Run: headless pygame with SDL's dummy video driver; simulated clock (each Clock.tick advances the game by its frame time, no real sleeping); random seed 0; keys injected as events and as key.get_pressed() state; no mouse input.
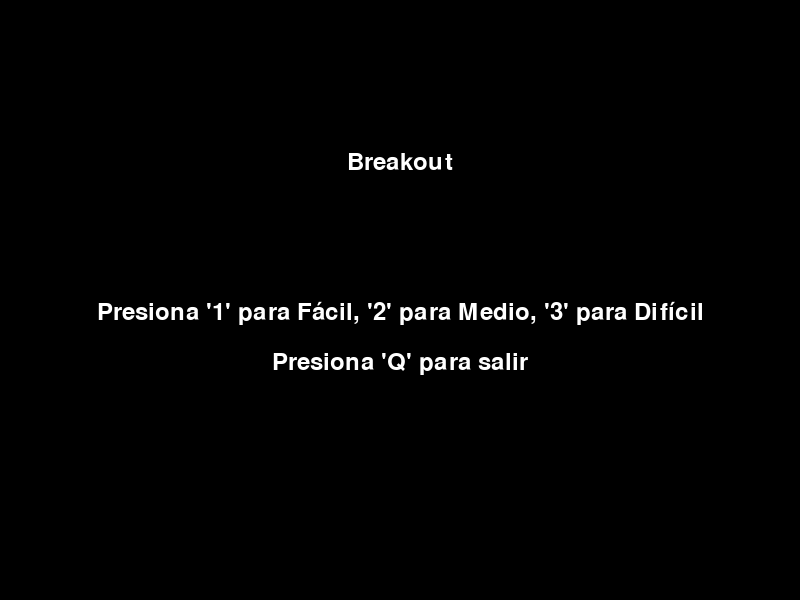
Frame 1 of 4 · flips 1–60 · no input
Frame 2 of 4 · flips 61–180 · tapped SPACE, RETURN · held RIGHT (→), D · screen unchanged from frame 1, image omitted
Frame 3 of 4 · flips 181–300 · held DOWN (↓), S · screen unchanged from frame 2, image omitted
Frame 4 of 4 · flips 301–420 · held LEFT (←), A, UP (↑), W · screen unchanged from frame 3, image omitted

The pygame program that drew these frames:

import pygame
import random

# Inicializar Pygame
pygame.init()

# Dimensiones de la pantalla
screen_width = 800
screen_height = 600
screen = pygame.display.set_mode((screen_width, screen_height))
pygame.display.set_caption("Breakout")

# Colores
black = (0, 0, 0)
white = (255, 255, 255)
blue = (0, 0, 255)
red = (255, 0, 0)
green = (0, 255, 0)

# Configuración de la plataforma y la pelota
paddle_width = 100
paddle_height = 10
ball_radius = 10

# Variables del juego
paddle_speed = 10
ball_speed = [5, -5]
lives = 3
score = 0
difficulty = 1  # 1: Fácil, 2: Medio, 3: Difícil

# Crear la plataforma
paddle = pygame.Rect(screen_width // 2 - paddle_width // 2, screen_height - paddle_height - 10, paddle_width, paddle_height)

# Crear la pelota
ball = pygame.Rect(screen_width // 2, screen_height // 2, ball_radius, ball_radius)

# Crear bloques
block_width = 75
block_height = 20
blocks = []

def create_blocks():
    global blocks
    blocks = []
    for row in range(5):
        for col in range(10):
            block = pygame.Rect(col * (block_width + 10) + 35, row * (block_height + 10) + 50, block_width, block_height)
            blocks.append(block)

create_blocks()

# Sistema de puntaje y fuente
font = pygame.font.Font(None, 36)

# Estados del juego
menu = True
running = False
paused = False
game_over = False

def draw_menu():
    screen.fill(black)
    title_text = font.render("Breakout", True, white)
    start_text = font.render("Presiona '1' para Fácil, '2' para Medio, '3' para Difícil", True, white)
    quit_text = font.render("Presiona 'Q' para salir", True, white)
    screen.blit(title_text, (screen_width // 2 - title_text.get_width() // 2, screen_height // 4))
    screen.blit(start_text, (screen_width // 2 - start_text.get_width() // 2, screen_height // 2))
    screen.blit(quit_text, (screen_width // 2 - quit_text.get_width() // 2, screen_height // 2 + 50))
    pygame.display.flip()

def draw_pause_menu():
    screen.fill(black)
    pause_text = font.render("Juego Pausado", True, white)
    resume_text = font.render("Presiona 'C' para continuar", True, white)
    reset_text = font.render("Presiona 'R' para resetear", True, white)
    quit_text = font.render("Presiona 'Q' para salir", True, white)
    screen.blit(pause_text, (screen_width // 2 - pause_text.get_width() // 2, screen_height // 4))
    screen.blit(resume_text, (screen_width // 2 - resume_text.get_width() // 2, screen_height // 2))
    screen.blit(reset_text, (screen_width // 2 - reset_text.get_width() // 2, screen_height // 2 + 50))
    screen.blit(quit_text, (screen_width // 2 - quit_text.get_width() // 2, screen_height // 2 + 100))
    pygame.display.flip()

def draw_game_over():
    screen.fill(black)
    game_over_text = font.render("Juego Terminado", True, white)
    score_text = font.render("Puntaje: " + str(score), True, white)
    reset_text = font.render("Presiona 'R' para resetear", True, white)
    quit_text = font.render("Presiona 'Q' para salir", True, white)
    screen.blit(game_over_text, (screen_width // 2 - game_over_text.get_width() // 2, screen_height // 4))
    screen.blit(score_text, (screen_width // 2 - score_text.get_width() // 2, screen_height // 2))
    screen.blit(reset_text, (screen_width // 2 - reset_text.get_width() // 2, screen_height // 2 + 50))
    screen.blit(quit_text, (screen_width // 2 - quit_text.get_width() // 2, screen_height // 2 + 100))
    pygame.display.flip()

def reset_game():
    global paddle, ball, blocks, score, running, game_over, lives, ball_speed
    paddle = pygame.Rect(screen_width // 2 - paddle_width // 2, screen_height - paddle_height - 10, paddle_width, paddle_height)
    ball = pygame.Rect(screen_width // 2, screen_height // 2, ball_radius, ball_radius)
    create_blocks()
    score = 0
    running = False
    game_over = False
    lives = 3
    ball_speed = [5 * difficulty, -5 * difficulty]

# Bucle principal del juego
while True:
    for event in pygame.event.get():
        if event.type == pygame.QUIT:
            pygame.quit()
            exit()
        if event.type == pygame.KEYDOWN:
            if event.key == pygame.K_1:
                difficulty = 1
                reset_game()
                running = True
                menu = False
            if event.key == pygame.K_2:
                difficulty = 2
                reset_game()
                running = True
                menu = False
            if event.key == pygame.K_3:
                difficulty = 3
                reset_game()
                running = True
                menu = False
            if event.key == pygame.K_r:
                reset_game()
                menu = True
            if event.key == pygame.K_q:
                pygame.quit()
                exit()
            if event.key == pygame.K_c and paused:
                paused = False
                running = True
            if event.key == pygame.K_p and running:
                paused = True
                running = False

    if menu:
        draw_menu()
        continue

    if paused:
        draw_pause_menu()
        continue

    if running:
        # Mover la plataforma
        keys = pygame.key.get_pressed()
        if keys[pygame.K_LEFT] and paddle.left > 0:
            paddle.left -= paddle_speed
        if keys[pygame.K_RIGHT] and paddle.right < screen_width:
            paddle.right += paddle_speed

        # Mover la pelota
        ball.x += ball_speed[0]
        ball.y += ball_speed[1]

        # Colisiones con los bordes de la pantalla
        if ball.left <= 0 or ball.right >= screen_width:
            ball_speed[0] = -ball_speed[0]
        if ball.top <= 0:
            ball_speed[1] = -ball_speed[1]
        if ball.bottom >= screen_height:
            lives -= 1
            if lives > 0:
                ball.x, ball.y = screen_width // 2, screen_height // 2
                ball_speed[1] = -ball_speed[1]
            else:
                game_over = True
                running = False  # Fin del juego si la pelota toca el fondo

        # Colisiones con la plataforma
        if ball.colliderect(paddle):
            ball_speed[1] = -ball_speed[1]

        # Colisiones con los bloques
        for block in blocks[:]:
            if ball.colliderect(block):
                ball_speed[1] = -ball_speed[1]
                blocks.remove(block)
                score += 10

        # Dibujar todo
        screen.fill(black)
        pygame.draw.rect(screen, blue, paddle)
        pygame.draw.ellipse(screen, white, ball)
        for block in blocks:
            pygame.draw.rect(screen, red, block)

        # Dibujar el puntaje y vidas
        score_text = font.render("Puntaje: " + str(score), True, white)
        lives_text = font.render("Vidas: " + str(lives), True, white)
        screen.blit(score_text, (10, 10))
        screen.blit(lives_text, (screen_width - 120, 10))

        pygame.display.flip()
        pygame.time.Clock().tick(60)

    if game_over:
        draw_game_over()
